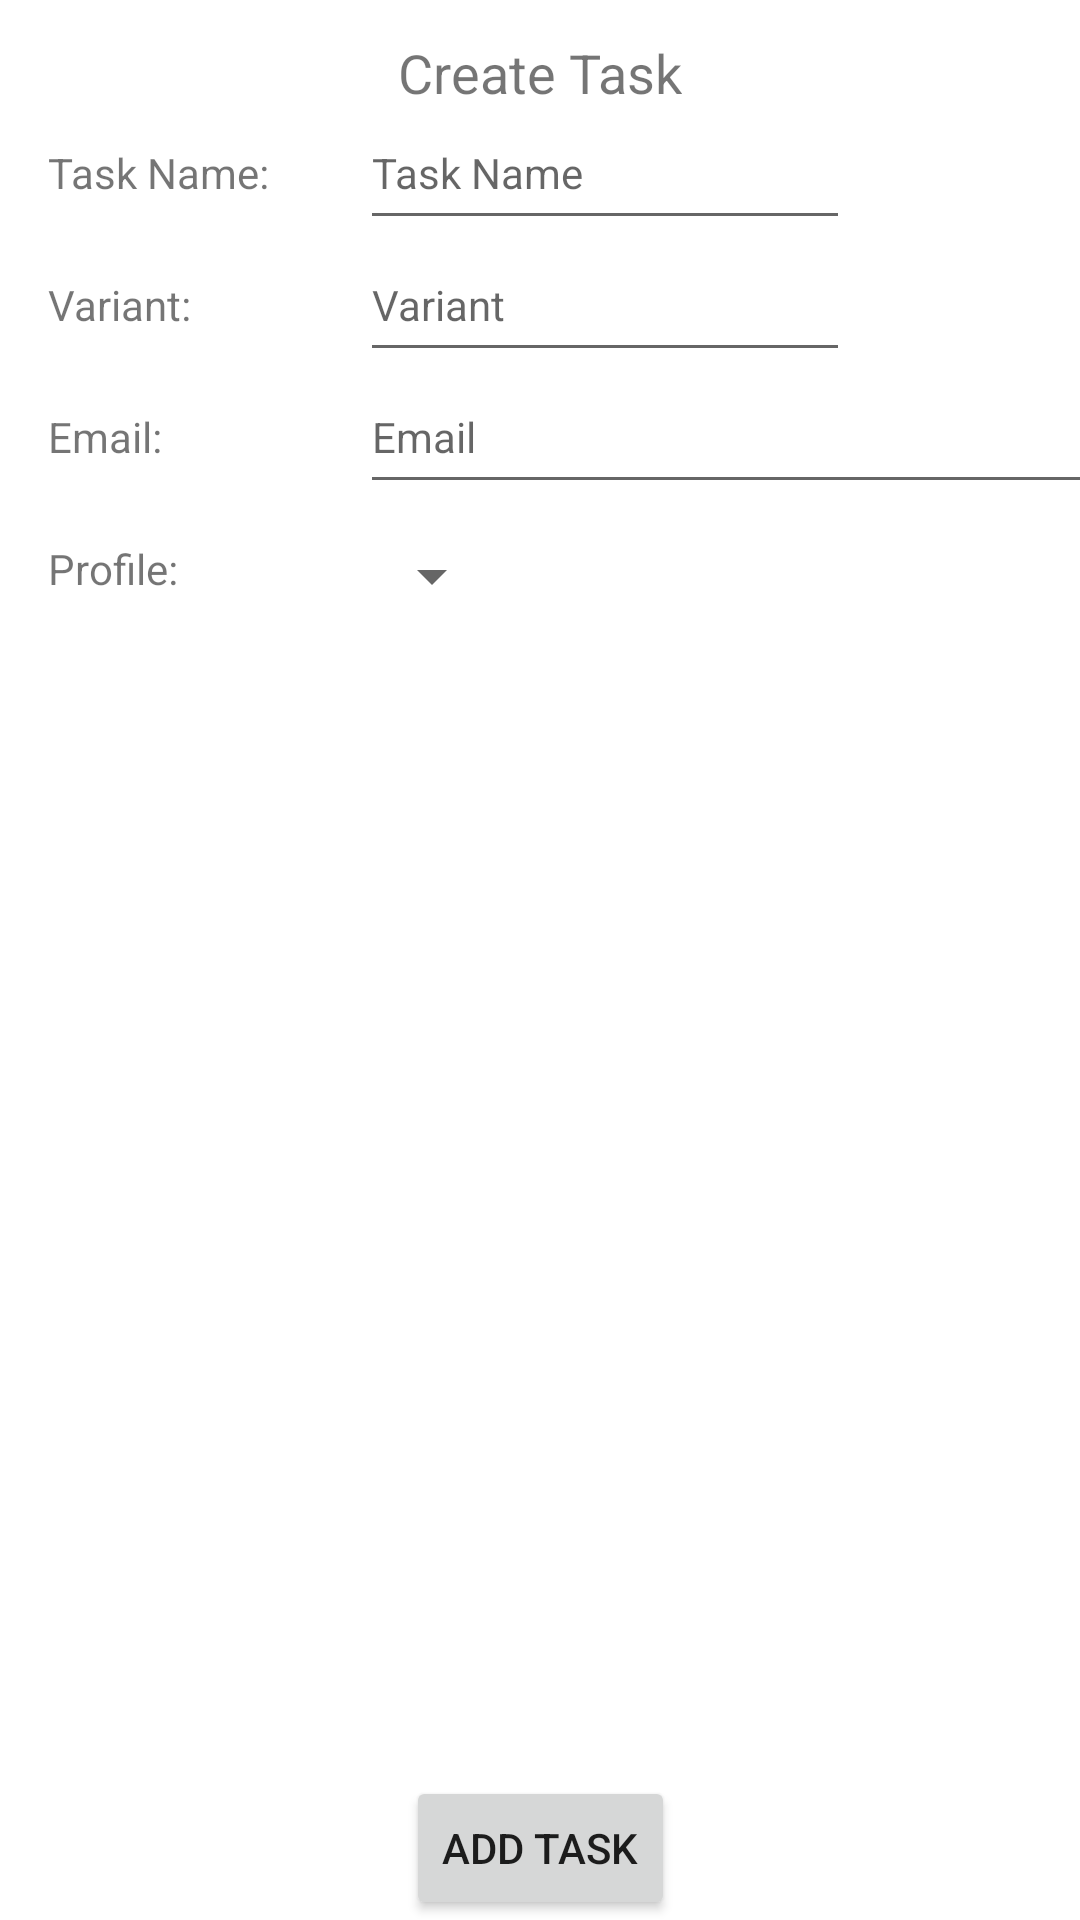

This screen was rendered from an Android layout file. Write that file and the resources it references.
<!-- AndroidManifest.xml: application theme Theme.PurchaseAutomation -->
<!-- res/layout/activity_create_task.xml -->
<?xml version="1.0" encoding="utf-8"?>
<ScrollView
    xmlns:android="http://schemas.android.com/apk/res/android"
    xmlns:app="http://schemas.android.com/apk/res-auto"
    xmlns:tools="http://schemas.android.com/tools"
    android:layout_width="match_parent"
    android:layout_height="match_parent"
    android:fillViewport="true"
    tools:context=".CreateTaskActivity">

    <TableLayout
        android:layout_width="match_parent"
        android:layout_height="wrap_content"
        android:stretchColumns="1"
        android:orientation="vertical">

        <androidx.constraintlayout.widget.ConstraintLayout
            android:layout_width="match_parent"
            android:layout_height="match_parent">

            <androidx.constraintlayout.widget.Guideline
                android:id="@+id/guideline2"
                android:layout_width="wrap_content"
                android:layout_height="wrap_content"
                android:orientation="vertical"
                app:layout_constraintGuide_begin="120dp" />

            <TextView
                android:id="@+id/tvTitle"
                android:layout_width="wrap_content"
                android:layout_height="wrap_content"
                android:layout_weight="1"
                android:layout_marginTop="12dp"
                android:text="Create Task"
                android:textSize="18sp"
                app:layout_constraintEnd_toEndOf="parent"
                app:layout_constraintStart_toStartOf="parent"
                app:layout_constraintTop_toTopOf="parent" />

            <TextView
                android:id="@+id/tvTaskName"
                android:layout_width="wrap_content"
                android:layout_height="wrap_content"
                android:layout_weight="1"
                android:layout_marginStart="16dp"
                android:layout_marginTop="48dp"
                android:text="Task Name:"
                app:layout_constraintStart_toStartOf="parent"
                app:layout_constraintTop_toTopOf="parent" />

            <EditText
                android:id="@+id/etTaskName"
                android:layout_width="wrap_content"
                android:layout_height="wrap_content"
                android:layout_weight="1"
                android:ems="10"
                android:hint="Task Name"
                android:inputType="textNoSuggestions"
                android:minHeight="48dp"
                android:text=""
                android:textSize="14sp"
                app:layout_constraintBaseline_toBaselineOf="@+id/tvTaskName"
                app:layout_constraintStart_toStartOf="@+id/guideline2" />

            <TextView
                android:id="@+id/tvVariant"
                android:layout_width="wrap_content"
                android:layout_height="wrap_content"
                android:layout_weight="1"
                android:layout_marginStart="16dp"
                android:layout_marginTop="92dp"
                android:text="Variant:"
                app:layout_constraintStart_toStartOf="parent"
                app:layout_constraintTop_toTopOf="parent" />

            <EditText
                android:id="@+id/etVariant"
                android:layout_width="wrap_content"
                android:layout_height="wrap_content"
                android:layout_weight="1"
                android:ems="10"
                android:hint="Variant"
                android:inputType="number"
                android:minHeight="48dp"
                android:text=""
                android:textSize="14sp"
                app:layout_constraintBaseline_toBaselineOf="@+id/tvVariant"
                app:layout_constraintStart_toStartOf="@+id/guideline2" />

            <TextView
                android:id="@+id/tvEmail"
                android:layout_width="wrap_content"
                android:layout_height="wrap_content"
                android:layout_weight="1"
                android:layout_marginStart="16dp"
                android:layout_marginTop="136dp"
                android:text="Email:"
                app:layout_constraintStart_toStartOf="parent"
                app:layout_constraintTop_toTopOf="parent" />

            <EditText
                android:id="@+id/etEmail"
                android:layout_width="wrap_content"
                android:layout_height="wrap_content"
                android:layout_weight="1"
                android:ems="15"
                android:hint="Email"
                android:inputType="textEmailAddress"
                android:minHeight="48dp"
                android:text=""
                android:textSize="14sp"
                app:layout_constraintBaseline_toBaselineOf="@+id/tvEmail"
                app:layout_constraintStart_toStartOf="@+id/guideline2" />

            <TextView
                android:id="@+id/tvTProfileName"
                android:layout_width="wrap_content"
                android:layout_height="wrap_content"
                android:layout_weight="1"
                android:layout_marginStart="16dp"
                android:layout_marginTop="180dp"
                android:text="Profile:"
                app:layout_constraintStart_toStartOf="parent"
                app:layout_constraintTop_toTopOf="parent" />

            <Spinner
                android:id="@+id/spTProfileName"
                android:layout_width="wrap_content"
                android:layout_height="wrap_content"
                android:layout_marginTop="180dp"
                app:layout_constraintStart_toStartOf="@+id/guideline2"
                app:layout_constraintTop_toTopOf="parent" />

            <Button
                android:id="@+id/btnAddTask"
                android:layout_width="wrap_content"
                android:layout_height="wrap_content"
                android:layout_weight="1"
                android:text="Add Task"
                app:layout_constraintBottom_toBottomOf="parent"
                app:layout_constraintEnd_toEndOf="parent"
                app:layout_constraintStart_toStartOf="parent" />

        </androidx.constraintlayout.widget.ConstraintLayout>
    </TableLayout>
</ScrollView>
<!-- resources referenced by this layout -->
<resources>
  <style name="Theme.PurchaseAutomation" parent="Theme.MaterialComponents.DayNight.DarkActionBar">
          
          <item name="colorPrimary">@color/purple_500</item>
          <item name="colorPrimaryVariant">@color/purple_700</item>
          <item name="colorOnPrimary">@color/white</item>
          
          <item name="colorSecondary">@color/teal_200</item>
          <item name="colorSecondaryVariant">@color/teal_700</item>
          <item name="colorOnSecondary">@color/black</item>
          
          <item name="android:statusBarColor" tools:targetApi="l">?attr/colorPrimaryVariant</item>
          
      </style>
  <!-- not gathered from this repository: default colours our renderer supplied (Android Studio template values) -->
  <color name="purple_500">#FF6200EE</color>
  <color name="purple_700">#FF3700B3</color>
  <color name="teal_200">#FF03DAC5</color>
  <color name="teal_700">#FF018786</color>
  <color name="black">#FF000000</color>
  <color name="white">#FFFFFFFF</color>
</resources>
